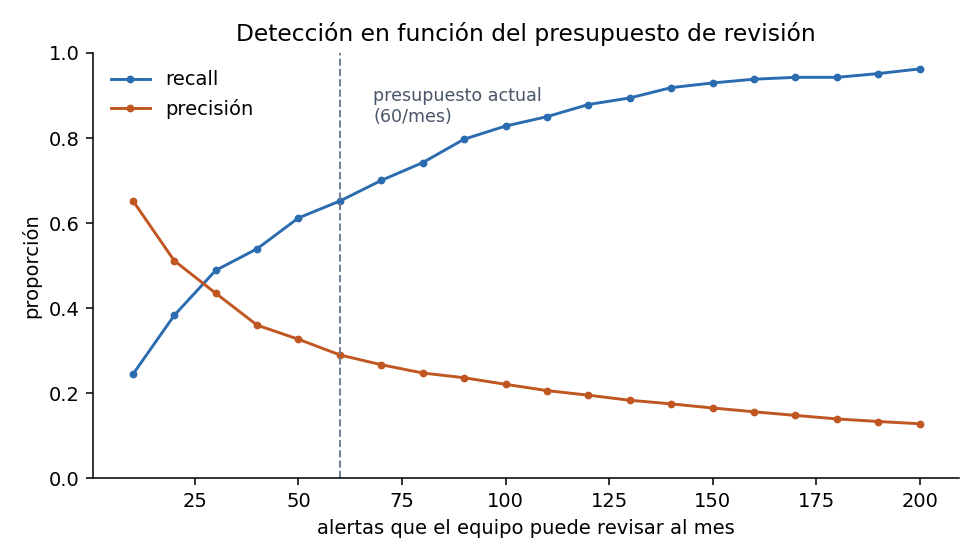

Data behind this chart, as committed beside it:
alertas_por_mes, revisiones_totales, precision, recall
10, 170, 0.6529, 0.2445
20, 340, 0.5118, 0.3833
30, 510, 0.4353, 0.489
40, 680, 0.3603, 0.5396
50, 850, 0.3271, 0.6123
60, 1020, 0.2902, 0.652
70, 1190, 0.2672, 0.7004
80, 1360, 0.2478, 0.7423
90, 1530, 0.2366, 0.7974
100, 1700, 0.2212, 0.8282
110, 1870, 0.2064, 0.8502
120, 2040, 0.1956, 0.8789
130, 2210, 0.1837, 0.8943
140, 2380, 0.1752, 0.9185
150, 2550, 0.1655, 0.9295
160, 2720, 0.1566, 0.9383
170, 2890, 0.1481, 0.9427
180, 3060, 0.1399, 0.9427
190, 3230, 0.1337, 0.9515
200, 3400, 0.1285, 0.9626
